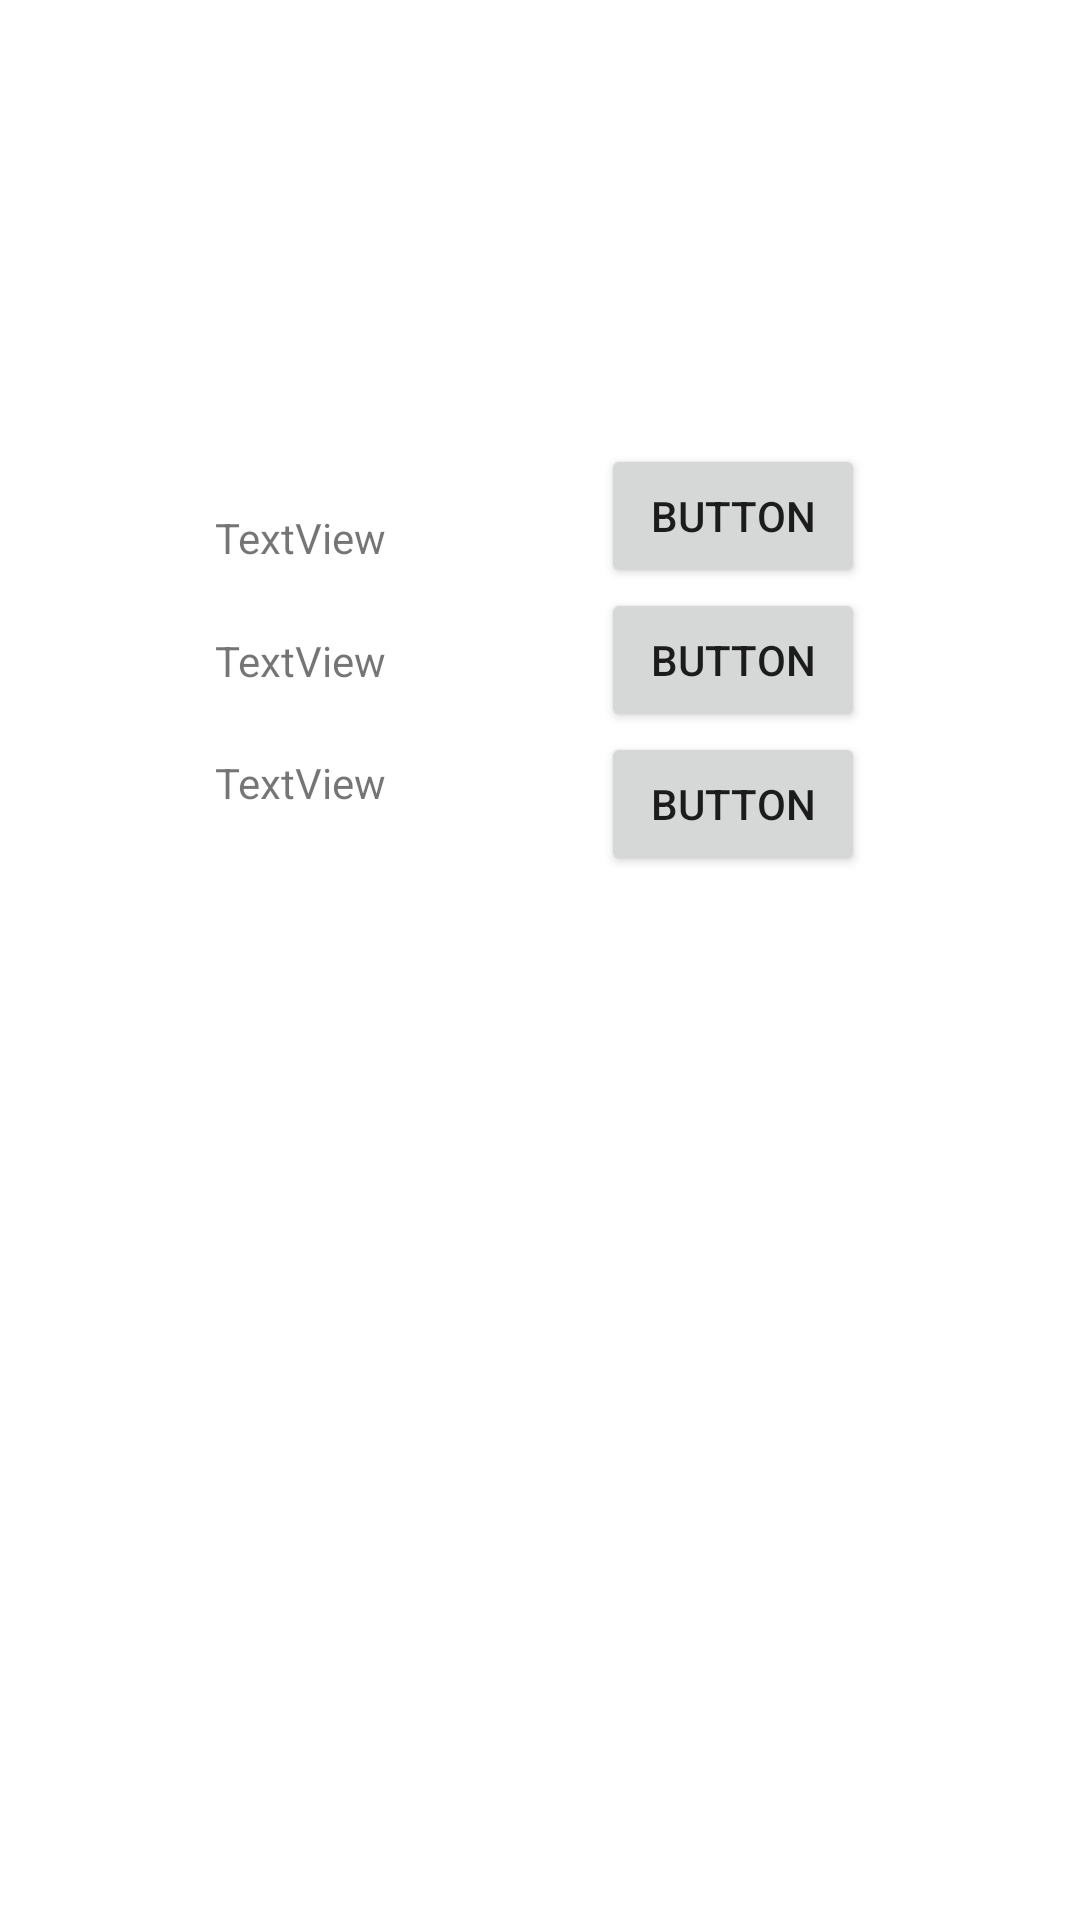

Android layout source for this screen:
<!-- AndroidManifest.xml: application theme AppTheme -->
<!-- res/layout/activity_for_hotspot.xml -->
<?xml version="1.0" encoding="utf-8"?>
<androidx.constraintlayout.widget.ConstraintLayout xmlns:android="http://schemas.android.com/apk/res/android"
    xmlns:app="http://schemas.android.com/apk/res-auto"
    xmlns:tools="http://schemas.android.com/tools"
    android:layout_width="match_parent"
    android:layout_height="match_parent"
    android:layout_gravity="bottom|center_vertical"
    tools:context=".For_Hotspot">

    <androidx.constraintlayout.widget.ConstraintLayout
        android:layout_width="match_parent"
        android:layout_height="wrap_content"
        app:layout_constraintBottom_toTopOf="@id/bg_img"
        app:layout_constraintEnd_toEndOf="parent"
        app:layout_constraintStart_toStartOf="parent"
        app:layout_constraintTop_toTopOf="parent" >
        <TextView
            android:id="@+id/pincode1"
            android:layout_width="wrap_content"
            android:layout_height="wrap_content"
            android:text="TextView"
            app:layout_constraintBottom_toTopOf="@id/pincode2"
            app:layout_constraintEnd_toStartOf="@id/showhotspot1"
            app:layout_constraintStart_toStartOf="parent"
            app:layout_constraintTop_toTopOf="parent" />

        <TextView
            android:id="@+id/pincode2"
            android:layout_width="wrap_content"
            android:layout_height="wrap_content"
            android:text="TextView"
            app:layout_constraintBottom_toTopOf="@id/pincode3"
            app:layout_constraintEnd_toStartOf="@id/showhotspot2"
            app:layout_constraintStart_toStartOf="parent"
            app:layout_constraintTop_toBottomOf="@+id/pincode1" />

        <TextView
            android:id="@+id/pincode3"
            android:layout_width="wrap_content"
            android:layout_height="wrap_content"
            android:text="TextView"
            app:layout_constraintBottom_toBottomOf="parent"
            app:layout_constraintEnd_toStartOf="@id/showhotspot3"
            app:layout_constraintStart_toStartOf="parent"
            app:layout_constraintTop_toBottomOf="@+id/pincode2" />

        <Button
            android:id="@+id/showhotspot1"
            android:layout_width="wrap_content"
            android:layout_height="wrap_content"
            android:text="Button"
            app:layout_constraintBottom_toTopOf="@id/showhotspot2"
            app:layout_constraintEnd_toEndOf="parent"
            app:layout_constraintStart_toEndOf="@+id/pincode1"
            app:layout_constraintTop_toTopOf="parent" />

        <Button
            android:id="@+id/showhotspot2"
            android:layout_width="wrap_content"
            android:layout_height="wrap_content"
            android:text="Button"
            app:layout_constraintBottom_toTopOf="@id/showhotspot3"
            app:layout_constraintEnd_toEndOf="parent"
            app:layout_constraintStart_toEndOf="@+id/pincode2"
            app:layout_constraintTop_toBottomOf="@+id/showhotspot1" />

        <Button
            android:id="@+id/showhotspot3"
            android:layout_width="wrap_content"
            android:layout_height="wrap_content"
            android:text="Button"
            app:layout_constraintBottom_toBottomOf="parent"
            app:layout_constraintEnd_toEndOf="parent"
            app:layout_constraintStart_toEndOf="@+id/pincode3"
            app:layout_constraintTop_toBottomOf="@+id/showhotspot2" />
    </androidx.constraintlayout.widget.ConstraintLayout>

    <ImageView
        android:id="@+id/bg_img"
        android:layout_width="match_parent"

        android:layout_height="200dp"
        android:src="@drawable/garbage_bags"
        app:layout_constraintBottom_toBottomOf="parent"
        app:layout_constraintEnd_toEndOf="parent"
        app:layout_constraintHorizontal_bias="0.0"
        app:layout_constraintStart_toStartOf="parent"
        app:layout_constraintTop_toTopOf="parent"
        app:layout_constraintVertical_bias="1.0" />

</androidx.constraintlayout.widget.ConstraintLayout>
<!-- resources referenced by this layout -->
<resources>

</resources>
